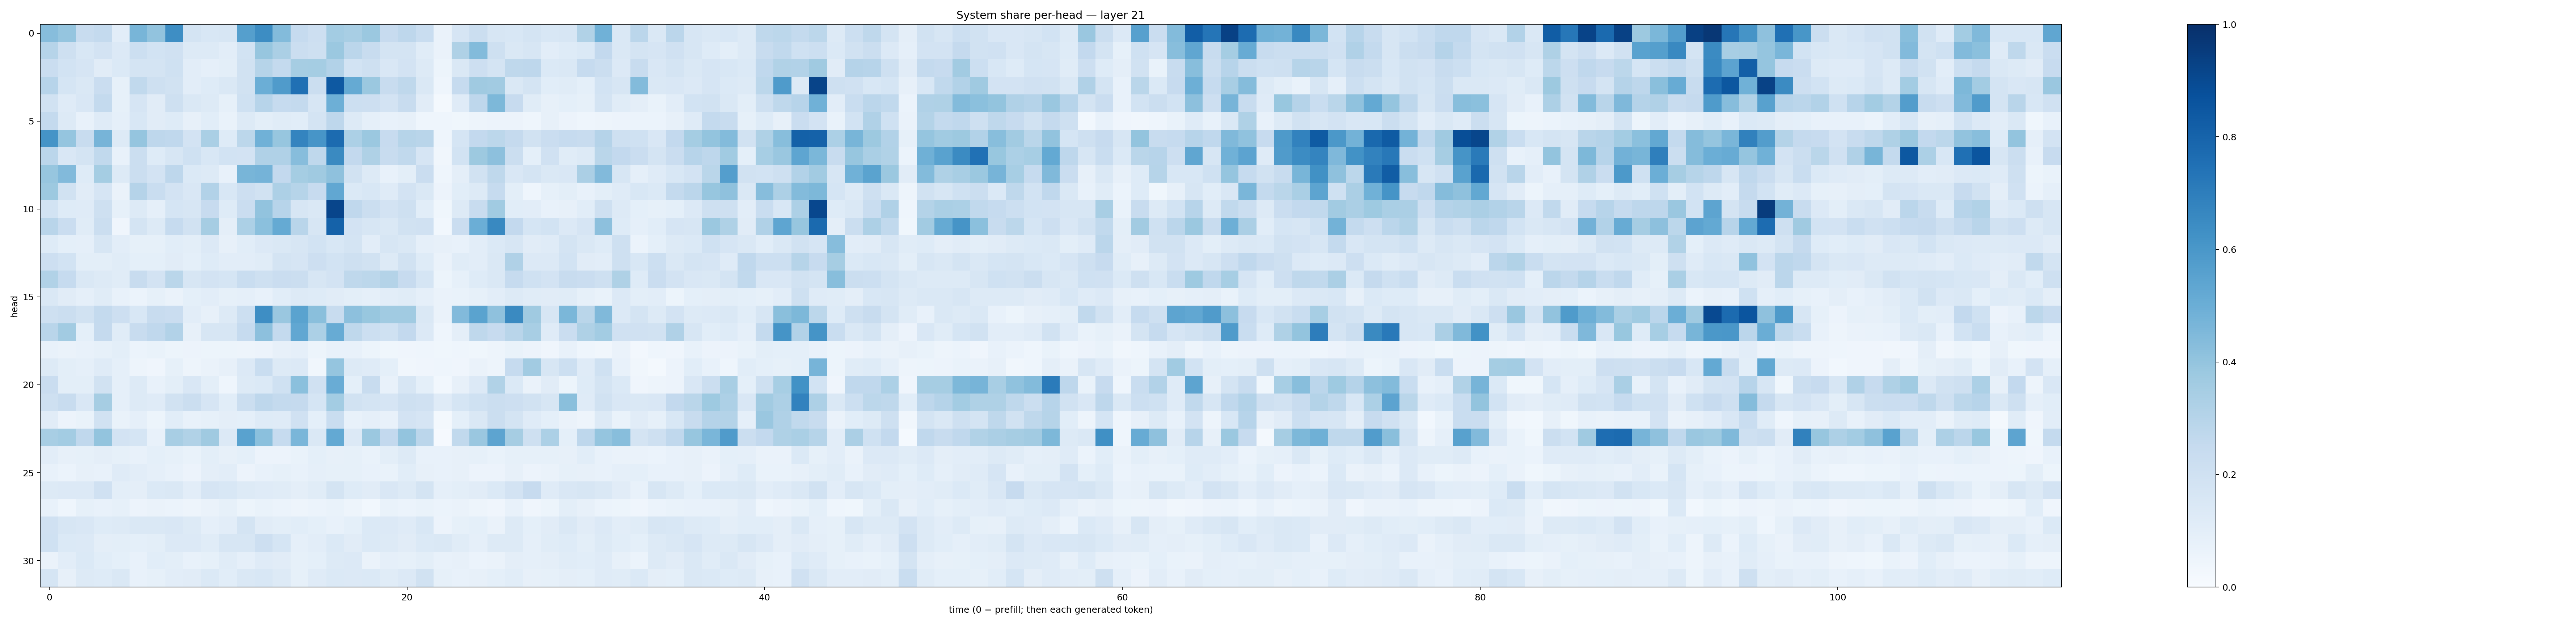

Values plotted in this chart, from the file beside it:
0.43292272, 0.3958278, 0.24036783, 0.25677583, 0.104232244, 0.46668813, 0.40323234, 0.6373547, 0.17850709, 0.15517794, 0.15861146, 0.5655241, 0.64169455, 0.441004, 0.24634297, 0.21393178, 0.3588038, 0.3416873, 0.37978294, 0.24440056, 0.27546993, 0.23415044, 0.063592575, 0.16470718
0.2995, 0.2098, 0.1556, 0.1811, 0.1357, 0.2153, 0.1845, 0.197, 0.1328, 0.129, 0.1016, 0.1836, 0.3908, 0.3349, 0.2188, 0.2107, 0.3813, 0.2819, 0.2372, 0.1761, 0.1736, 0.1159, 0.06369, 0.3208
0.2281, 0.1866, 0.1665, 0.1121, 0.1373, 0.1779, 0.1734, 0.2017, 0.1028, 0.08852, 0.09785, 0.1923, 0.2989, 0.2553, 0.3481, 0.3533, 0.309, 0.1843, 0.208, 0.1499, 0.1824, 0.1266, 0.05123, 0.1478
0.2961, 0.1713, 0.1431, 0.2284, 0.08272, 0.264, 0.2096, 0.1931, 0.104, 0.1221, 0.142, 0.1897, 0.4974, 0.5815, 0.753, 0.2235, 0.8411, 0.5193, 0.3822, 0.2408, 0.2712, 0.1461, 0.04548, 0.2482
0.1909, 0.119, 0.1516, 0.2541, 0.08372, 0.1676, 0.1131, 0.209, 0.1481, 0.1303, 0.08357, 0.2, 0.2944, 0.2487, 0.2563, 0.1618, 0.4937, 0.2154, 0.2125, 0.1832, 0.241, 0.1115, 0.02166, 0.1191
0.2548, 0.1282, 0.07733, 0.1204, 0.08783, 0.1544, 0.1131, 0.1247, 0.081, 0.1064, 0.06736, 0.129, 0.1005, 0.1158, 0.1077, 0.1755, 0.2748, 0.1275, 0.08917, 0.07049, 0.07841, 0.04552, 0.04432, 0.0384
0.6134, 0.398, 0.2363, 0.4722, 0.1255, 0.3953, 0.2752, 0.2683, 0.1811, 0.3374, 0.1213, 0.2795, 0.4869, 0.3919, 0.6724, 0.6059, 0.7728, 0.3302, 0.3819, 0.2458, 0.2996, 0.2894, 0.04439, 0.1696
0.2842, 0.1497, 0.1775, 0.2622, 0.07477, 0.2265, 0.1239, 0.1571, 0.2007, 0.1557, 0.1859, 0.1802, 0.3175, 0.3181, 0.4313, 0.2721, 0.6536, 0.2587, 0.3216, 0.2396, 0.262, 0.1667, 0.03426, 0.1838
0.3934, 0.4425, 0.1244, 0.3533, 0.1306, 0.2226, 0.182, 0.2755, 0.1382, 0.129, 0.07691, 0.4669, 0.4732, 0.26, 0.3534, 0.3678, 0.4118, 0.1887, 0.1311, 0.07541, 0.1013, 0.2278, 0.04362, 0.09486
0.3768, 0.1902, 0.1131, 0.1663, 0.0641, 0.3036, 0.2339, 0.1817, 0.1498, 0.3102, 0.1558, 0.2139, 0.1929, 0.3278, 0.2996, 0.2457, 0.5277, 0.1397, 0.153, 0.1202, 0.1834, 0.1454, 0.05823, 0.1081
0.1856, 0.1244, 0.121, 0.2089, 0.08566, 0.1273, 0.08684, 0.1693, 0.1629, 0.245, 0.1238, 0.2291, 0.4042, 0.2946, 0.1605, 0.1421, 0.9177, 0.2669, 0.2227, 0.1804, 0.2103, 0.1069, 0.03802, 0.1283
0.292, 0.2277, 0.1135, 0.2255, 0.04226, 0.1774, 0.1255, 0.2491, 0.1939, 0.3498, 0.096, 0.3309, 0.4184, 0.5192, 0.2891, 0.16, 0.8061, 0.1826, 0.1621, 0.1469, 0.1922, 0.1977, 0.02931, 0.2274
0.1222, 0.09175, 0.08829, 0.157, 0.1018, 0.08488, 0.08537, 0.1073, 0.09972, 0.133, 0.07886, 0.1063, 0.1355, 0.1451, 0.1622, 0.1863, 0.1552, 0.177, 0.1018, 0.1598, 0.1435, 0.08692, 0.07912, 0.07311
0.2112, 0.1872, 0.09859, 0.0999, 0.114, 0.09261, 0.09121, 0.1095, 0.09212, 0.1217, 0.1037, 0.1025, 0.1166, 0.172, 0.1675, 0.2148, 0.185, 0.2086, 0.1948, 0.1317, 0.1916, 0.1243, 0.06561, 0.1171
0.3128, 0.2469, 0.1432, 0.1313, 0.1142, 0.2416, 0.1809, 0.2853, 0.159, 0.1811, 0.1711, 0.2336, 0.2105, 0.2279, 0.2264, 0.1641, 0.1813, 0.2732, 0.2786, 0.3056, 0.2443, 0.1688, 0.05213, 0.08429
0.1471, 0.1107, 0.08728, 0.1159, 0.07065, 0.05977, 0.08588, 0.06351, 0.09345, 0.105, 0.08285, 0.08685, 0.07343, 0.1088, 0.1261, 0.1213, 0.1119, 0.09771, 0.08871, 0.1046, 0.1141, 0.0896, 0.06261, 0.0685
0.2072, 0.2265, 0.1904, 0.2555, 0.2124, 0.1536, 0.2407, 0.2284, 0.1038, 0.07887, 0.1309, 0.2168, 0.6379, 0.3859, 0.5474, 0.4232, 0.2406, 0.4164, 0.3875, 0.3664, 0.3657, 0.1445, 0.06477, 0.4414
0.2909, 0.3608, 0.09293, 0.2511, 0.1161, 0.2349, 0.2677, 0.309, 0.07831, 0.1595, 0.1579, 0.2467, 0.417, 0.2546, 0.531, 0.3315, 0.5095, 0.2704, 0.2151, 0.2014, 0.2615, 0.1342, 0.04525, 0.09627
0.07415, 0.0643, 0.07721, 0.08306, 0.09965, 0.05982, 0.06702, 0.05457, 0.05607, 0.05209, 0.05435, 0.04705, 0.05563, 0.08086, 0.087, 0.05175, 0.07049, 0.07526, 0.05413, 0.03786, 0.04245, 0.0444, 0.03618, 0.04343
0.1288, 0.1004, 0.0862, 0.1191, 0.08811, 0.04732, 0.03997, 0.08547, 0.04925, 0.06459, 0.08138, 0.1338, 0.2308, 0.1288, 0.134, 0.03413, 0.3978, 0.1312, 0.1178, 0.09058, 0.0325, 0.04111, 0.04435, 0.04139
0.2276, 0.1004, 0.1012, 0.192, 0.0882, 0.1308, 0.07047, 0.09864, 0.1504, 0.09781, 0.0451, 0.1318, 0.1367, 0.2021, 0.4183, 0.1986, 0.5072, 0.0934, 0.235, 0.07667, 0.1567, 0.09151, 0.02869, 0.08171
0.2034, 0.2381, 0.1497, 0.3482, 0.08919, 0.1311, 0.1205, 0.193, 0.2262, 0.1662, 0.1078, 0.2237, 0.2746, 0.2551, 0.2505, 0.1716, 0.3593, 0.1926, 0.1723, 0.1675, 0.2103, 0.1954, 0.1204, 0.1691
0.1097, 0.05575, 0.06725, 0.1893, 0.0671, 0.08933, 0.05232, 0.1068, 0.07058, 0.08314, 0.09388, 0.09001, 0.1222, 0.1179, 0.196, 0.09007, 0.2308, 0.07262, 0.08983, 0.07753, 0.1819, 0.1666, 0.02169, 0.09273
0.34, 0.3584, 0.2657, 0.4006, 0.1814, 0.1682, 0.07356, 0.3405, 0.3127, 0.3674, 0.134, 0.5508, 0.4198, 0.2491, 0.4634, 0.1447, 0.5201, 0.1332, 0.3801, 0.2605, 0.4005, 0.2817, 0.008183, 0.2637
0.1026, 0.07956, 0.0849, 0.09423, 0.085, 0.07701, 0.09284, 0.08558, 0.06656, 0.09957, 0.07901, 0.09221, 0.05748, 0.0561, 0.06783, 0.09009, 0.08069, 0.08382, 0.06735, 0.09772, 0.1285, 0.07809, 0.07621, 0.08137
0.07052, 0.06201, 0.08041, 0.07649, 0.1185, 0.1022, 0.08614, 0.07718, 0.05789, 0.09618, 0.1032, 0.05573, 0.07054, 0.08275, 0.07369, 0.08875, 0.08485, 0.08211, 0.07661, 0.06973, 0.1093, 0.07904, 0.07036, 0.07823
0.1325, 0.1356, 0.1362, 0.1971, 0.0989, 0.09714, 0.1396, 0.144, 0.1028, 0.1676, 0.1548, 0.1281, 0.1207, 0.1166, 0.09561, 0.1143, 0.1729, 0.1214, 0.1116, 0.1506, 0.1311, 0.1767, 0.08754, 0.0997
0.07208, 0.04592, 0.08297, 0.07095, 0.08262, 0.05847, 0.06322, 0.06099, 0.05007, 0.0664, 0.08248, 0.05415, 0.06704, 0.0594, 0.04952, 0.0602, 0.06765, 0.05009, 0.02769, 0.06849, 0.0609, 0.0677, 0.06142, 0.06415
0.1976, 0.1636, 0.1511, 0.1236, 0.1302, 0.1453, 0.1415, 0.1499, 0.1254, 0.08825, 0.1048, 0.1787, 0.1097, 0.09798, 0.1064, 0.09159, 0.07146, 0.09373, 0.1405, 0.1364, 0.1187, 0.1524, 0.05765, 0.08592
0.1996, 0.1379, 0.1338, 0.09565, 0.09953, 0.09358, 0.1004, 0.1347, 0.1331, 0.1137, 0.1595, 0.1598, 0.2127, 0.1693, 0.08853, 0.1033, 0.1369, 0.1131, 0.1403, 0.126, 0.1121, 0.14, 0.1422, 0.1149
0.06421, 0.1038, 0.1404, 0.1093, 0.09187, 0.07749, 0.1063, 0.1004, 0.07654, 0.08297, 0.1163, 0.08954, 0.118, 0.1111, 0.08255, 0.09002, 0.1261, 0.1333, 0.06407, 0.08856, 0.08217, 0.09812, 0.07349, 0.0811
0.1681, 0.08025, 0.1253, 0.1226, 0.1427, 0.07702, 0.08329, 0.1045, 0.1113, 0.1373, 0.1076, 0.1443, 0.1559, 0.1274, 0.08483, 0.1208, 0.1395, 0.1365, 0.1377, 0.1153, 0.1331, 0.1921, 0.08464, 0.07764
